Run: headless pygame with SDL's dummy video driver; simulated clock (each Clock.tick advances the game by its frame time, no real sleeping); random seed 0; keys injected as events and as key.get_pressed() state; no mouse input; restart key C tapped at the start of phases 3 and 4.
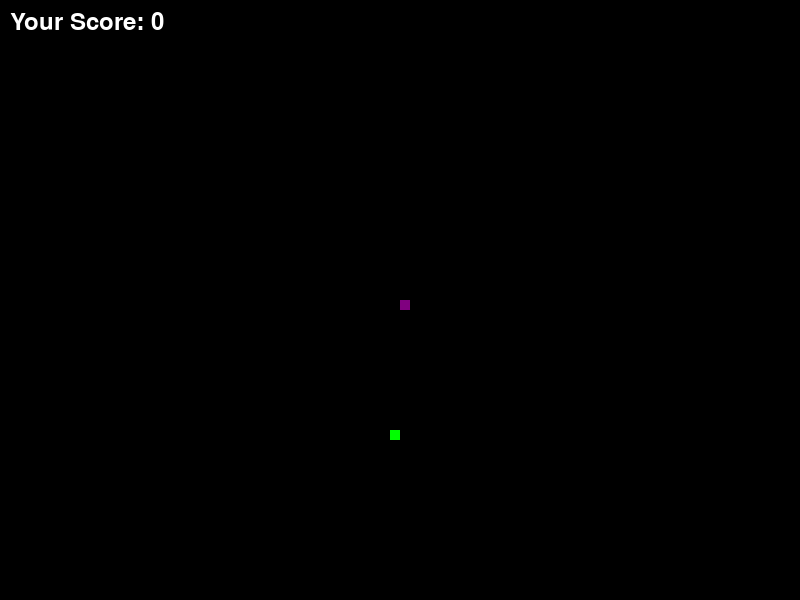
Frame 1 of 4 · flips 1–60 · no input
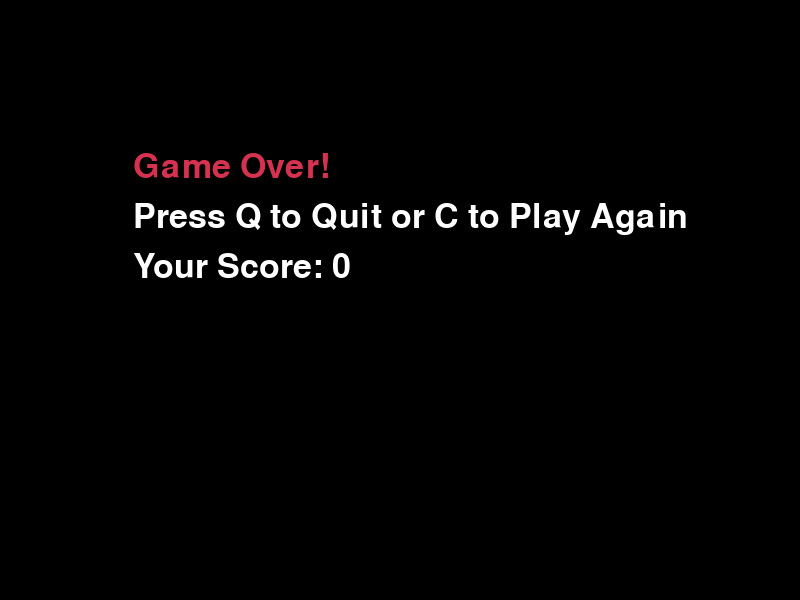
Frame 2 of 4 · flips 61–180 · tapped SPACE, RETURN · held RIGHT (→), D
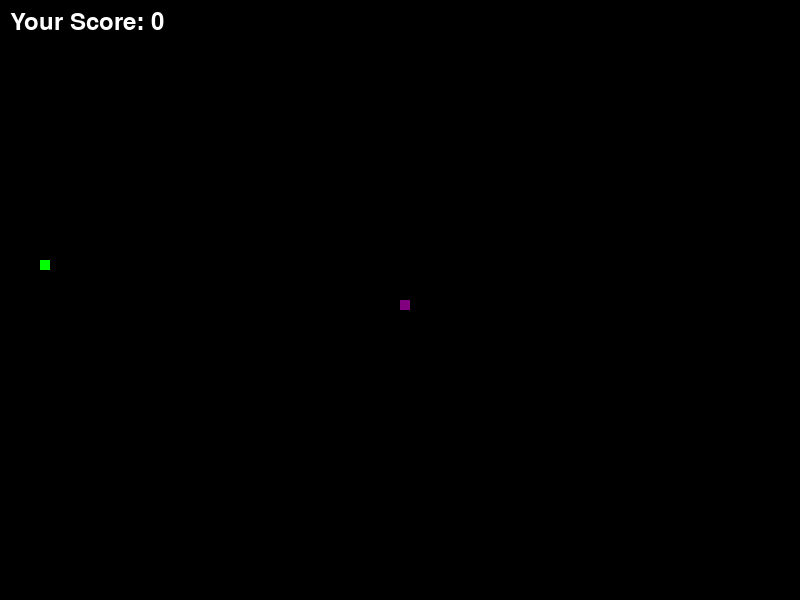
Frame 3 of 4 · flips 181–300 · tapped C · held DOWN (↓), S
Frame 4 of 4 · flips 301–420 · tapped C · held LEFT (←), A, UP (↑), W · screen same as frame 2, image omitted

The pygame program that drew these frames:

import pygame
import random

pygame.init()

white = (255, 255, 255)
purple = (128, 0, 128)
black = (0, 0, 0)
red = (213, 50, 80)
green = (0, 255, 0)
blue = (50, 153, 213)

dis_width = 800
dis_height = 600

dis = pygame.display.set_mode((dis_width, dis_height))
pygame.display.set_caption('Snake Game')

clock = pygame.time.Clock()
snake_block = 10
snake_speed = 15

font_style = pygame.font.SysFont(None, 50)
score_font = pygame.font.SysFont(None, 35)

def our_snake(snake_block, snake_list):
  for x in snake_list:
    pygame.draw.rect(dis, purple, [x[0], x[1], snake_block, snake_block])

def message(msg, color, y_displace=0):
  message_surface = font_style.render(msg, True, color)
  dis.blit(message_surface, [dis_width / 6, dis_height / 3 + y_displace])

def draw_score(score):
  value = score_font.render("Your Score: " + str(score), True, white)
  dis.blit(value, [10, 10])

def gameLoop():
  game_over = False
  game_close = False

  x1 = dis_width / 2
  y1 = dis_height / 2

  x1_change = 0
  y1_change = 0

  snake_List = []
  Length_of_snake = 1

  food_x = round(random.randrange(0, dis_width - snake_block) / 10.0) * 10.0
  food_y = round(random.randrange(0, dis_height - snake_block) / 10.0) * 10.0

  while not game_over:

    while game_close:
      dis.fill(black)
      message("Game Over!", red, -50)
      message("Press Q to Quit or C to Play Again", white, 0)
      message("Your Score: " + str(Length_of_snake - 1), white, 50)
      pygame.display.update()

      for event in pygame.event.get():
        if event.type == pygame.KEYDOWN:
          if event.key == pygame.K_q:
            game_over = True
            game_close = False
          if event.key == pygame.K_c:
            gameLoop()

    for event in pygame.event.get():
      if event.type == pygame.QUIT:
        game_over = True
      if event.type == pygame.KEYDOWN:
        if event.key == pygame.K_LEFT:
          x1_change = -snake_block
          y1_change = 0
        elif event.key == pygame.K_RIGHT:
          x1_change = snake_block
          y1_change = 0
        elif event.key == pygame.K_UP:
          y1_change = -snake_block
          x1_change = 0
        elif event.key == pygame.K_DOWN:
          y1_change = snake_block
          x1_change = 0

    if x1 >= dis_width or x1 < 0 or y1 >= dis_height or y1 < 0:
      game_close = True
    x1 += x1_change
    y1 += y1_change
    dis.fill(black)
    pygame.draw.rect(dis, green, [food_x, food_y, snake_block, snake_block])
    snake_Head = []
    snake_Head.append(x1)
    snake_Head.append(y1)
    snake_List.append(snake_Head)
    if len(snake_List) > Length_of_snake:
      del snake_List[0]

    for x in snake_List[:-1]:
      if x == snake_Head:
        game_close = True

    our_snake(snake_block, snake_List)
    draw_score(Length_of_snake - 1)

    pygame.display.update()

    if x1 == food_x and y1 == food_y:
      food_x = round(random.randrange(0, dis_width - snake_block) / 10.0) * 10.0
      food_y = round(random.randrange(0, dis_height - snake_block) / 10.0) * 10.0
      Length_of_snake += 1

    clock.tick(snake_speed)

  pygame.quit()
  quit()

gameLoop()
